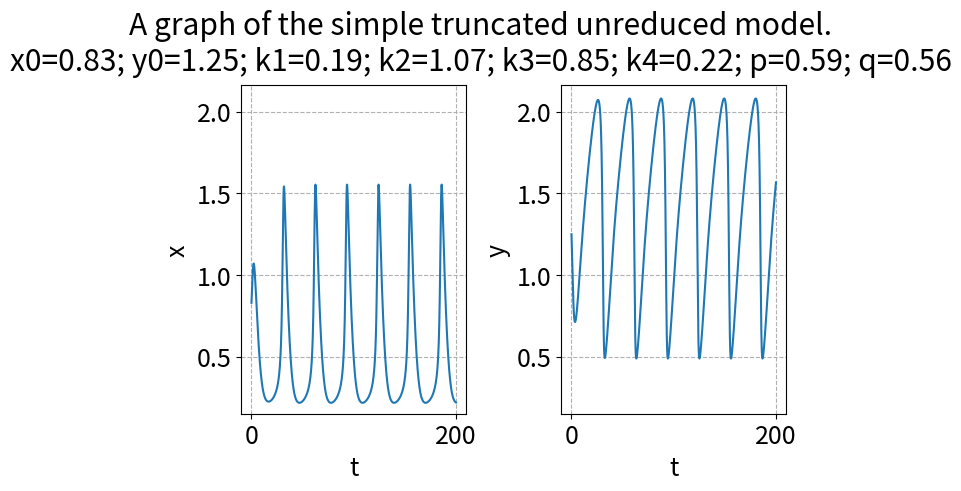

This chart was generated by the following Python code:
import numpy as np
import matplotlib.pyplot as plt
import scipy.integrate as scint

plt.rcParams.update({'font.size': 18})

def simulate(f, initials_list, coefficients_list, interval, evaluations=None, atol=10**-7, rtol=10**-6):
    solution_list = list()

    for iteration in range(len(initials_list)):
        sol = scint.solve_ivp(fun=f,
                              t_span=interval,
                              y0=initials_list[iteration],
                              method="Radau",
                              t_eval=evaluations,
                              args=(coefficients_list[iteration],),
                              atol=atol,
                              rtol=rtol)

        solution_list.append(sol)

    return solution_list

def make_subtitle(items, names):
    result = ""
    for index in range(len(items)):
        result += ("" if result == "" else "; ") + names[index] + f"={items[index]}"
    return result

def visualize(item_names, initials, coefficients, solution, *, show_legend=True, show_ghosts=False, paired_bounds=True, plotted_interval=None, mini_text=False, mini_mini_text=False, linewidth=1.5):
    fig, axs = plt.subplots(1, 2, layout='constrained')
    t = solution.t
    x, y = solution.y
    items = list(initials) + list(coefficients)
    the_subtitle = make_subtitle(items, item_names)
    axs[0].plot(t, x, linewidth=linewidth)
    axs[1].plot(t, y, linewidth=linewidth)
    if show_ghosts:
        axs[0].plot(t, y, alpha=0.2, linewidth=linewidth)  # for comparison
        axs[1].plot(t, x, alpha=0.2, linewidth=linewidth)  # for comparison
    axs[0].set(ylabel="x", xlabel="t")
    axs[0].grid(True, linestyle='dashed')
    axs[1].set(ylabel="y", xlabel="t")
    axs[1].grid(True, linestyle='dashed')
    x_min, x_max = axs[0].get_ylim()
    y_min, y_max = axs[1].get_ylim()
    if show_ghosts or paired_bounds:
        axs[0].set_ylim(min(x_min, y_min), max(x_max, y_max))
        axs[1].set_ylim(min(x_min, y_min), max(x_max, y_max))
    if plotted_interval is not None:
        axs[0].set_xlim(plotted_interval[0], plotted_interval[1])
        axs[1].set_xlim(plotted_interval[0], plotted_interval[1])
    print("graph success")
    handles, labels = axs[0].get_legend_handles_labels()
    if show_legend:
        fontsize = "xx-small" if mini_mini_text else "x-small" if mini_text else "small"
        fig.legend(handles, labels, mode='expand', loc='outside lower center', ncols=5, fontsize=fontsize)
    the_title = "A graph of the simple truncated unreduced model."
    fig.suptitle(the_title + "\n" + the_subtitle)
    plt.show()

def f(t, u, coeffs):
    x, y = u
    k1, k2, k3, k4, p, q = coeffs
    return np.array([
        k1 * p - k2 * q * x + k3 * x * x * y - k4 * x,
        k2 * q * x - k3 * x * x * y
    ])

item_names = ["x0", "y0", "k1", "k2", "k3", "k4", "p", "q"]  # names of initials and coeffs.
initials = [0.83, 1.25]  # list of starting values of the variables.
coefficients = [0.19, 1.07, 0.85, 0.22, 0.59, 0.56]  # list of coefficients for reaction speeds.
interval = (0, 200)  # cutoff point in time to stop the simulation at, or None for the default value of 50.
granularity = 5000  # number of points in time to actually log the values at (not counting t=0),
# or None to let the solver itself decide for us.
plotted_interval = None  # time span to actually plot, as closed interval. or None for full plot.
show_ghosts = False  # whether to show faint ghosts of the plots of y and x in the graphs for x and y or not.
paired_bounds = True  # whether to force the graphs for x and y to use the same graph extent
show_legend = False  # whether to add a legend or not.
text_smallness = 0  # 0 for standard legend text size, 1 for smaller, 2 for tiny.
linewidth = 1.5  # width of plotted lines
absolute_tolerance = 10**-7  # absolute tolerance of the simulation.
relative_tolerance = 10**-6  # relative tolerance of the simulation.

evaluations = None if granularity is None else np.linspace(interval[0], interval[1], granularity + 1)
mini_text = text_smallness == 1
mini_mini_text = text_smallness == 2

solution, = simulate(f, [initials], [coefficients], interval, evaluations, absolute_tolerance, relative_tolerance)

visualize(item_names, initials, coefficients, solution, show_legend=show_legend, show_ghosts=show_ghosts, paired_bounds=paired_bounds,
            plotted_interval=plotted_interval, mini_text=mini_text, mini_mini_text=mini_mini_text, linewidth=linewidth)
